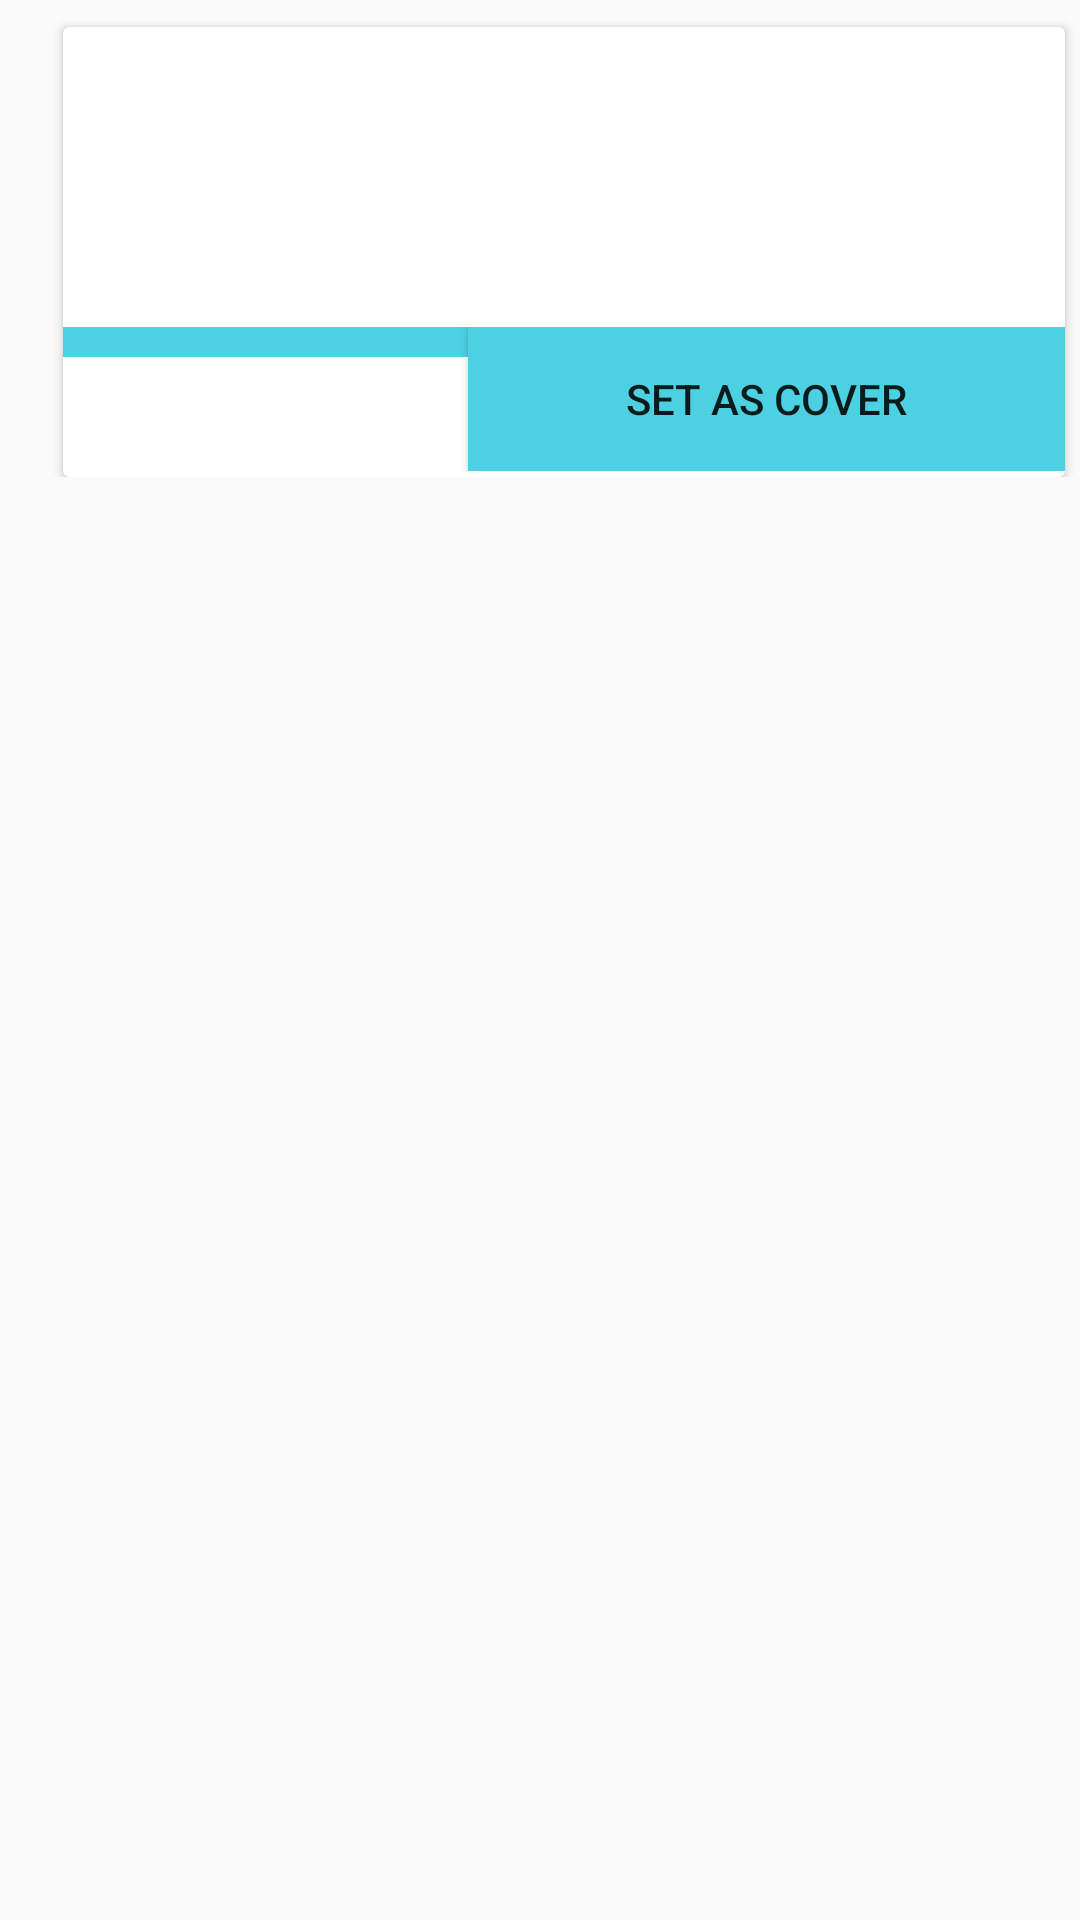

Reconstruct the res/layout file that produces this screen, plus the resources it refers to.
<!-- AndroidManifest.xml: application theme AppTheme -->
<!-- res/layout/activity_gridview_item.xml -->
<RelativeLayout xmlns:android="http://schemas.android.com/apk/res/android"
    xmlns:tools="http://schemas.android.com/tools" android:layout_width="match_parent"
    android:layout_height="match_parent" android:paddingLeft="@dimen/activity_horizontal_margin"
    tools:context="mad.com.stayintouch.gridview_item">

    <FrameLayout
        android:layout_width="match_parent"
        android:layout_height="wrap_content"
        android:layout_weight="1"
        android:id="@+id/fmPhotos">
        <android.support.v7.widget.CardView
            android:layout_width="match_parent"
            android:layout_height="150dp"
            android:layout_marginTop="9dp"
            android:layout_marginLeft="5dp"
            android:layout_marginRight="5dp"
            android:elevation="8dp"
            android:layout_marginBottom="0dp">
            <LinearLayout
                android:id="@+id/top_layout"
                android:layout_width="match_parent"
                android:layout_height="match_parent"
                android:orientation="vertical">

                <ImageView
                    android:id="@+id/img_thumbnail"
                    android:layout_width="match_parent"
                    android:layout_height="100dp"
                    android:scaleType="fitXY"
                    android:background="@null" />
<LinearLayout
    android:layout_width="match_parent"
    android:layout_height="wrap_content"
    android:orientation="horizontal"
     >
                    <ImageButton
                    android:id="@+id/btndelete"
                    android:layout_width="40dp"
                    android:layout_height="wrap_content"
                    android:src="@drawable/del"
                    android:scaleType="fitXY"
                        android:background="#4DD0E1"
                    android:layout_weight="1" android:padding="5dp"/>
                    <Button
                        style="?android:attr/buttonStyleSmall"
                        android:layout_width="wrap_content"
                        android:layout_height="wrap_content"
                        android:text="Set as Cover"
                        android:id="@+id/btnMakeitCover"
                        android:layout_weight="1"
                        android:background="#4DD0E1"
                        android:layout_gravity="bottom"
                        android:padding="5dp"/>
</LinearLayout>
            </LinearLayout>
        </android.support.v7.widget.CardView>
    </FrameLayout>
</RelativeLayout>
<!-- resources referenced by this layout -->
<resources>
  <dimen name="activity_horizontal_margin">16dp</dimen>
  <style name="AppTheme" parent="MyMaterialTheme.Base">
          
      </style>
  <style name="MyMaterialTheme.Base" parent="Theme.AppCompat.Light.NoActionBar">
          <item name="windowNoTitle">true</item>
          <item name="windowActionBar">false</item>
          <item name="colorPrimary">@color/colorPrimary</item>
          <item name="colorPrimaryDark">@color/colorPrimaryDark</item>
          <item name="colorAccent">@color/colorAccent</item>
      </style>
  <color name="colorPrimary">#FFD54F</color>
  <color name="colorPrimaryDark">#FFA000</color>
  <color name="colorAccent">#4DD0E1</color>
</resources>
